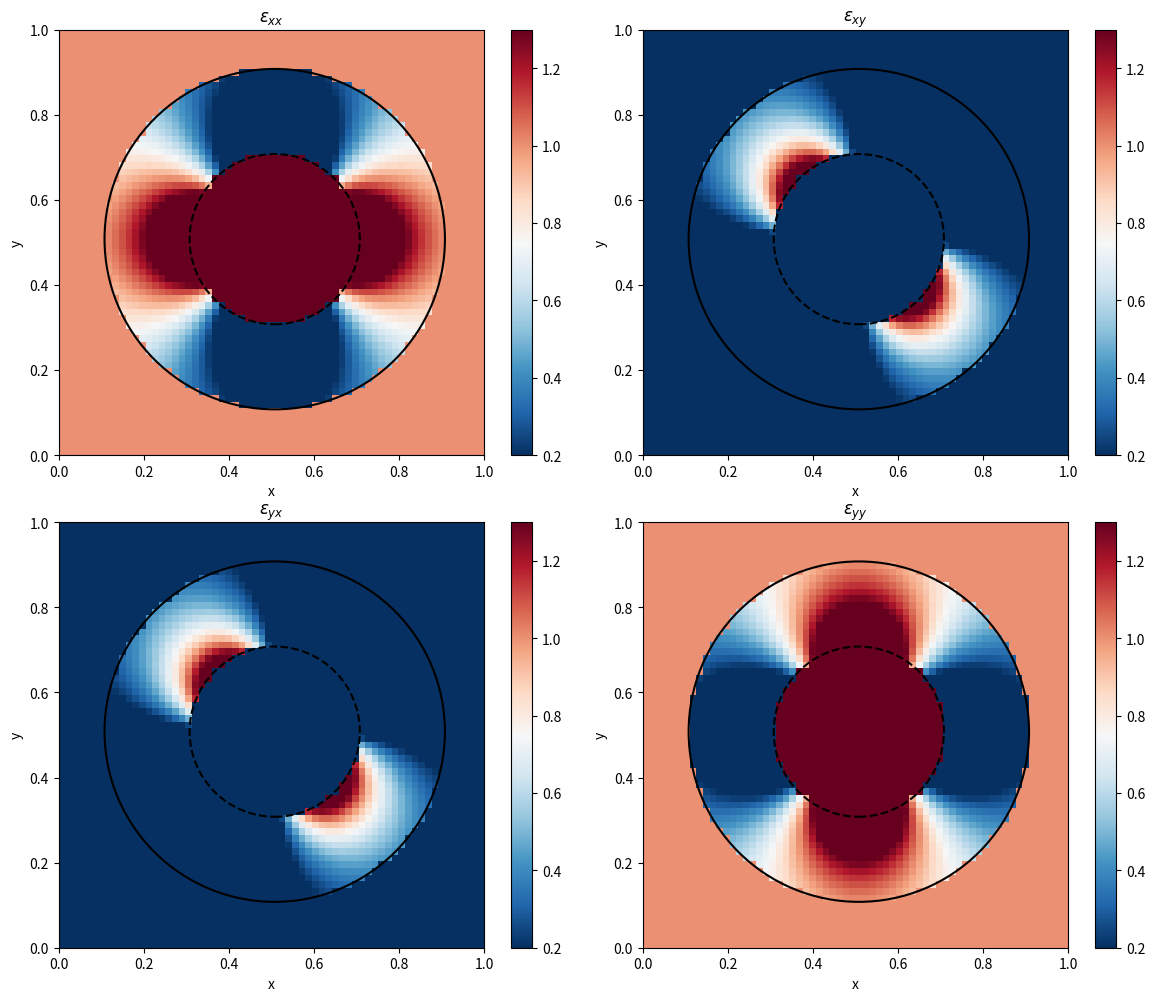

This chart was generated by the following Python code:
import numpy as np
import matplotlib.pyplot as plt

#
# # ------------------------------------------------------------
# # 1. Equivalent bulk modulus (2D, plane strain)
# # ------------------------------------------------------------
# def hashin_kappa_hom_2d(kappa1, kappa2, mu2, R1, R2):
#     """
#     Equivalent bulk modulus for Hashin's composite inclusion in 2D (plane strain).
#     """
#     d = 2
#     phi = (R1 / R2) ** d
#     alpha = dim * (kappa_2 - kappa_1) / ((dim - 1) * 2.0 * mu_2 + dim * kappa_1)  #
#     beta = 1 + 2 * (dim - 1) * mu_2 / (dim * kappa_2)
#     # kappa_3 = kappa_2 * (1.0 - beta * (alpha * phi) / (1.0 + alpha * phi))
#     return kappa_2 * (1.0 - beta * (alpha * phi) / (1.0 + alpha * phi))
#
#
# # ------------------------------------------------------------
# # 2. Coefficients a_i, b_i for phases 1 (core) and 2 (shell)
# # ------------------------------------------------------------
# def hashin_ab_2d(kappa1, kappa2, mu2, R1, R2):
#     """
#     Compute (a1,b1), (a2,b2) for 2D Hashin inclusion.
#     """
#     d = 2
#     phi = (R1 / R2) ** d
#     alpha = d * (kappa2 - kappa1) / ((d - 1) * 2.0 * mu2 + d * kappa2)
#
#     a2 = 1.0 / (1.0 + alpha * phi)
#     a1 = (1.0 + alpha) * a2
#
#     b2 = alpha * (R1 ** d) * a2
#     b1 = 0.0
#
#     return (a1, b1), (a2, b2)
#
#
# # ------------------------------------------------------------
# # 3. Strain field for a given phase (2D)
# # ------------------------------------------------------------
# def hashin_strain_field_2d(x, a_i, b_i):
#     """
#     Strain tensor field for Hashin inclusion in 2D, assuming E = I.
#
#     Parameters
#     ----------
#     x : array (..., 2)
#         Spatial points.
#     a_i, b_i : float
#         Coefficients for the phase.
#     """
#     x = np.asarray(x)
#     r = np.linalg.norm(x, axis=-1)
#     r_safe = np.where(r == 0.0, 1.0, r)
#
#     e_r = x / r_safe[..., None]
#     I = np.eye(2)
#
#     r2 = r_safe ** 2
#     s1 = a_i + b_i / r2
#     s2 = 2.0 * b_i / r2  # because d = 2
#
#     I_b = I.reshape((1,) * (x.ndim - 1) + I.shape)
#     e_r_er = e_r[..., :, None] * e_r[..., None, :]
#
#     eps = s1[..., None, None] * I_b - s2[..., None, None] * e_r_er
#     return eps
#
#
# # ------------------------------------------------------------
# # 4. Full 2D strain field with phase selection
# # ------------------------------------------------------------
# def hashin_field_2d(x, R1, R2, ab1, ab2, center=None):
#     """
#     Full 2D strain field for core, shell, and matrix (matrix = I).
#
#     Parameters
#     ----------
#     x : array (..., 2)
#         Spatial points.
#     R1 : float
#         Core radius.
#     R2 : float
#         Shell outer radius.
#     ab1 : tuple
#         Coefficients (a1, b1) for core.
#     ab2 : tuple
#         Coefficients (a2, b2) for shell.
#     center : array (2,), optional
#         Center of inclusion. Default is (0, 0).
#     """
#     x = np.asarray(x)
#     if center is not None:
#         center = np.asarray(center)
#         x = x - center
#
#     r = np.linalg.norm(x, axis=-1)
#
#     eps = np.zeros(x.shape[:-1] + (2, 2))
#
#     # Core
#     mask1 = r <= R1
#     eps[mask1] = hashin_strain_field_2d(x[mask1], *ab1)
#
#     # Shell
#     mask2 = (r > R1) & (r <= R2)
#     eps[mask2] = hashin_strain_field_2d(x[mask2], *ab2)
#
#     # Matrix: eps = I
#     eps[~(mask1 | mask2)] = np.eye(2)
#
#     return eps
#
#
# def compute_displacement_matti(r, r1, r2,
#                                K1, mu1,
#                                K2, mu2,
#                                K_eff, mu_eff):
#     """
#     Compute radial displacement u(r) for a coated inclusion
#     under macroscopic strain <eps> = Id.
#
#     Parameters
#     ----------
#     r : array_like
#         Radial coordinates.
#     r1, r2 : float
#         Core radius and outer coating radius.
#     K1, mu1 : float
#         Bulk and shear modulus of the core.
#     K2, mu2 : float
#         Bulk and shear modulus of the coating.
#     K_eff, mu_eff : float
#         Bulk and shear modulus of the matrix.
#
#     Returns
#     -------
#     u : ndarray
#         Radial displacement field.
#     """
#
#     r = np.asarray(r)
#
#     # Coefficients from the analytical solution
#     denom = 3 * K2 + 4 * mu2
#     a2 = (3 * K_eff + 4 * mu2) / denom
#     b2 = 3 * r2 ** 3 * (K2 - K_eff) / denom
#     a1 = a2 + b2 / r1 ** 3
#     a_eff = 1.0  # macroscopic strain = 1
#
#     # Allocate displacement array
#     u = np.zeros_like(r)
#
#     # Region 1: core
#     mask1 = r < r1
#     u[mask1] = a1 * r[mask1]
#
#     # Region 2: coating
#     mask2 = (r >= r1) & (r < r2)
#     u[mask2] = a2 * r[mask2] + b2 / r[mask2] ** 2
#
#     # Region 3: matrix
#     mask3 = r >= r2
#     u[mask3] = a_eff * r[mask3]
#
#     return u


def solution_hashin(coordinates, mu1, lam1, mu2, lam2,   R1,R2, center):
    """
    Compute the Hashin-Shtrikman strain field for a coated sphere/cylinder (elasticity).

    Parameters
    ----------
    coordinates : ndarray, shape (..., d)
        Spatial coordinates at each grid point.
    Ci : tuple of 3 stiffness objects (C1, C2, C3)
        Inner sphere, shell, outer matrix. Each must support shear(C) and lam(C).
    R : tuple of 2 floats (R1, R2)
        Inner and outer radii.
    center : array-like, length d
        Center of the inclusion.

    Returns
    -------
    gu : ndarray, shape (..., d, d)
        Strain field (symmetric 2nd-order tensor at each point).
    """
    center = np.asarray(center)
    d = len(center)

    kap1 = lam1 + 2 * mu1 / d

    kap2 = lam2 + 2 * mu2 / d

    phi = (R1 / R2) ** d
    alpha = d * (kap2 - kap1) / ((d - 1) * 2 * mu2 + d * kap1)

    a2 = 1.0 / (1.0 + alpha * phi)
    a1 = (1.0 + alpha) * a2
    b2 = alpha * (R1 ** d) * a2

    a_coef = np.array([a1, a2, 1.0])  # per-region scalar a
    b_coef = np.array([0.0, b2, 0.0])  # per-region scalar b

    Id = np.eye(d)  # (d, d)

    # --- geometry ---
    x = coordinates - center  # (..., d)
    r = np.linalg.norm(x, axis=-1)  # (...)

    # Region: 0 = inner sphere, 1 = shell, 2 = outer matrix
    region = np.where(r <= R1, 0, np.where(r <= R2, 1, 2))  # (...)

    # Safe 1/r (avoid division by zero at origin)
    r_safe = np.where(r > 0, r, 1.0)
    r_inv = 1.0 / r_safe  # (...)

    # Radial unit vector and outer product  e_r ⊗ e_r
    e_r = x * r_inv[..., np.newaxis]  # (..., d)
    e_rr = e_r[..., :, np.newaxis] * e_r[..., np.newaxis, :]  # (..., d, d)

    # Per-point coefficients
    a_reg = a_coef[region]  # (...)
    brd = b_coef[region] * r_inv ** d  # (...)   b[i] / r^d

    # gu = (a + brd) * I  -  d * brd * (e_r ⊗ e_r)
    gu = (
            (a_reg + brd)[..., np.newaxis, np.newaxis] * Id
            - (d * brd)[..., np.newaxis, np.newaxis] * e_rr
    )

    # Fix origin: gu = a1 * I
    gu[r == 0.0] = a_coef[0] * Id

    return gu


# ------------------------------------------------------------
# Example usage (remove or adapt for your workflow)
# ------------------------------------------------------------
if __name__ == "__main__":
    # Example parameters
    # r1 = 0.3
    # r2 = 0.4
    #
    # K1, mu1 = 0.006, 0.005
    # K2, mu2 = 1.5, 0.5
    # K_eff = 0.2  # your computed homogenized bulk modulus
    # mu_eff = 0.5  # choose or prescribe
    #
    # # Radial grid
    # r = np.linspace(0, 1.0, 400)
    #
    # u = compute_displacement_matti(r, r1, r2, K1, mu1, K2, mu2, K_eff, mu_eff)

    dim = 2
    # Material parameters
    lambda_1 = 0.001  # first Lamé
    mu_1 = 0.005  # second Lamé
    kappa_1 = lambda_1 + 2 * mu_1 / dim  # bulk

    lambda_2 = 1.
    mu_2 = 0.5
    kappa_2 = lambda_2 + 2 * mu_2 / dim

    R1, R2 = 0.2, 0.4

    # Compute coefficients
    # ab1, ab2 = hashin_ab_2d(kappa_1, kappa_2, mu_2, R1, R2)
    # k_hom = hashin_kappa_hom_2d(kappa_1, kappa_2, mu_2, R1, R2)
    # Generate a grid
    N = 64
    xlin = np.linspace(0, 1, N, endpoint=False)
    X, Y = np.meshgrid(xlin, xlin, indexing='ij')
    pts = np.stack([X, Y], axis=-1)

    # Compute strain field with inclusion centered at (0.5, 0.5)
    center = np.array([0.5, 0.5])
    # eps_old = hashin_field_2d(pts, R1, R2, ab1, ab2, center=center)

    eps=solution_hashin(pts, mu1=mu_1, lam1=lambda_1, mu2=mu_2, lam2=lambda_2, R1=R1, R2=R2, center=center)
    # eps has shape (N, N, 2, 2)
    print("Strain at center:", eps[N // 2, N // 2])

    # Plot the strain field components
    fig, axes = plt.subplots(2, 2, figsize=(12, 10))

    # Plot each component of the strain tensor
    components = [
        (eps[..., 0, 0], r'$\varepsilon_{xx}$'),
        (eps[..., 0, 1], r'$\varepsilon_{xy}$'),
        (eps[..., 1, 0], r'$\varepsilon_{yx}$'),
        (eps[..., 1, 1], r'$\varepsilon_{yy}$')
    ]

    for ax, (component, label) in zip(axes.flat, components):
        vmin_comp = np.min(component)
        vmax_comp = np.max(component)
        im = ax.imshow(component, extent=[0, 1, 0, 1], origin='lower', cmap='RdBu_r',
                       vmin=0.2, vmax=1.3)
        print(vmin_comp, vmax_comp)

        ax.set_xlabel('x')
        ax.set_ylabel('y')
        ax.set_title(label)
        plt.colorbar(im, ax=ax)

        # Draw circles for core and shell boundaries
        number_of_pixels=(N,N)
        circle1 = plt.Circle(center+0.5/np.array( number_of_pixels), R1, fill=False, edgecolor='black', linestyle='--', linewidth=1.5)
        circle2 = plt.Circle(center+0.5/np.array( number_of_pixels), R2, fill=False, edgecolor='black', linestyle='-', linewidth=1.5)
        ax.add_patch(circle1)
        ax.add_patch(circle2)

    plt.tight_layout()
    plt.savefig('hashin_strain_field_2d_v2.png', dpi=150, bbox_inches='tight')
    print("Plot saved as 'hashin_strain_field_2d.png'")
    plt.show()
